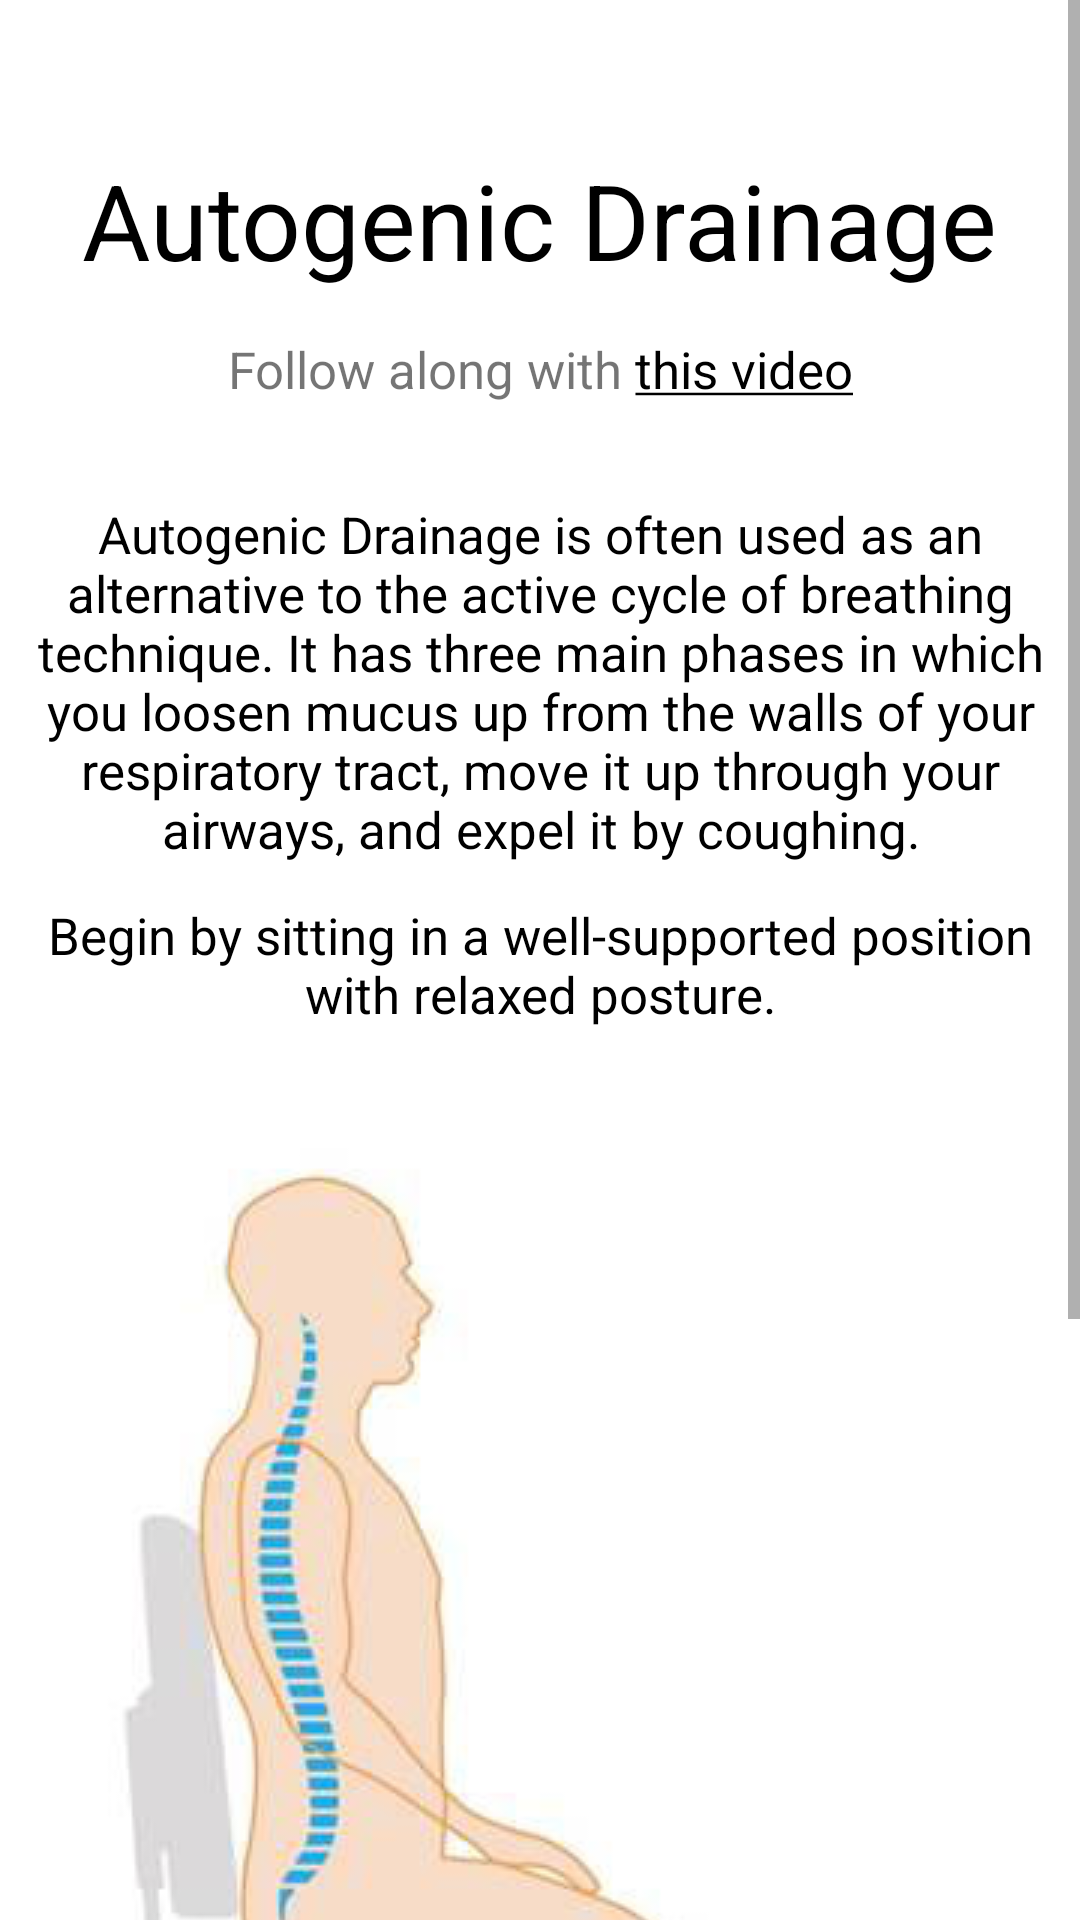

Here is an Android app screen rendered from its layout file. Give the layout XML and the strings, colors and styles it references.
<!-- AndroidManifest.xml: application theme Theme.BTHomePage -->
<!-- res/layout/activity_auto_drainage.xml -->
<?xml version="1.0" encoding="utf-8"?>
<ScrollView xmlns:android="http://schemas.android.com/apk/res/android"
    android:layout_width="match_parent"
    android:layout_height="match_parent"
    xmlns:app="http://schemas.android.com/apk/res-auto"
    xmlns:tools="http://schemas.android.com/tools">

    <LinearLayout
        android:layout_width="match_parent"
        android:layout_height="wrap_content"
        android:background="#FFFFFF"
        android:gravity="center"
        android:orientation="vertical"
        tools:context=".AutoDrainage">

        <TextView
            android:id="@+id/textView2"
            android:layout_width="wrap_content"
            android:layout_height="wrap_content"
            android:layout_marginTop="50dp"
            android:text="Autogenic Drainage"
            android:textColor="#000000"
            android:textSize="35sp" />


        <TextView
            android:id="@+id/textViewLinkAutogenic"
            android:layout_width="wrap_content"
            android:layout_height="wrap_content"
            android:layout_centerInParent="true"
            android:layout_marginTop="15dp"
            android:gravity="center"
            android:text="@string/messageWithLinkAutogenic"
            android:textColorLink="#000000"
            android:textSize="17sp" />



        <TextView
            android:id="@+id/textView4"
            android:layout_width="350dp"
            android:layout_height="126dp"
            android:layout_marginTop="30dp"
            android:gravity="center"
            android:textSize="17dp"
            android:text="Autogenic Drainage is often used as an alternative to the active cycle of breathing technique. It has three main phases in which you loosen mucus up from the walls of your respiratory tract, move it up through your airways, and expel it by coughing."
            android:textColor="#000000" />

        <TextView
            android:id="@+id/textView5"
            android:layout_width="350dp"
            android:layout_height="wrap_content"
            android:layout_marginTop="10dp"
            android:gravity="center"
            android:textSize="17dp"
            android:text="Begin by sitting in a well-supported position with relaxed posture."
            android:textColor="#000000" />

        <ImageButton
            android:id="@+id/imageButton"
            android:layout_width="346dp"
            android:layout_height="441dp"
            android:layout_marginTop="40dp"
            app:srcCompat="@drawable/autogenicposture" />

        <Button
            android:id="@+id/button"
            android:layout_width="wrap_content"
            android:layout_height="wrap_content"
            android:onClick="sendMessageAutoSteps"
            android:text="Proceed to exercise"
            android:layout_marginTop="40dp"
            android:layout_marginBottom="20dp"
            android:textColor="#000000"
            app:backgroundTint="#0099FF" />

    </LinearLayout>
</ScrollView>
<!-- resources referenced by this layout -->
<resources>
  <!-- drawable autogenicposture: jpeg bitmap (drawable, 14742 bytes) -->
  <string name="messageWithLinkAutogenic">Follow along with <a href="https://bronchiectasis.com.au/physiotherapy/techniques/autogenic-drainage">this video</a></string>
  <style name="Theme.BTHomePage" parent="Theme.MaterialComponents.DayNight.DarkActionBar">
          
          <item name="colorPrimary">#0099FF</item>
          <item name="colorPrimaryVariant">#0099FF</item>
          <item name="colorOnPrimary">@color/black</item>
          
          <item name="colorSecondary">#0099FF</item>
          <item name="colorSecondaryVariant">#0099FF</item>
          <item name="colorOnSecondary">@color/black</item>
          
          <item name="android:statusBarColor" tools:targetApi="l">?attr/colorPrimaryVariant</item>
          
      </style>
  <!-- not gathered from this repository: default colours our renderer supplied (Android Studio template values) -->
  <color name="black">#FF000000</color>
</resources>
